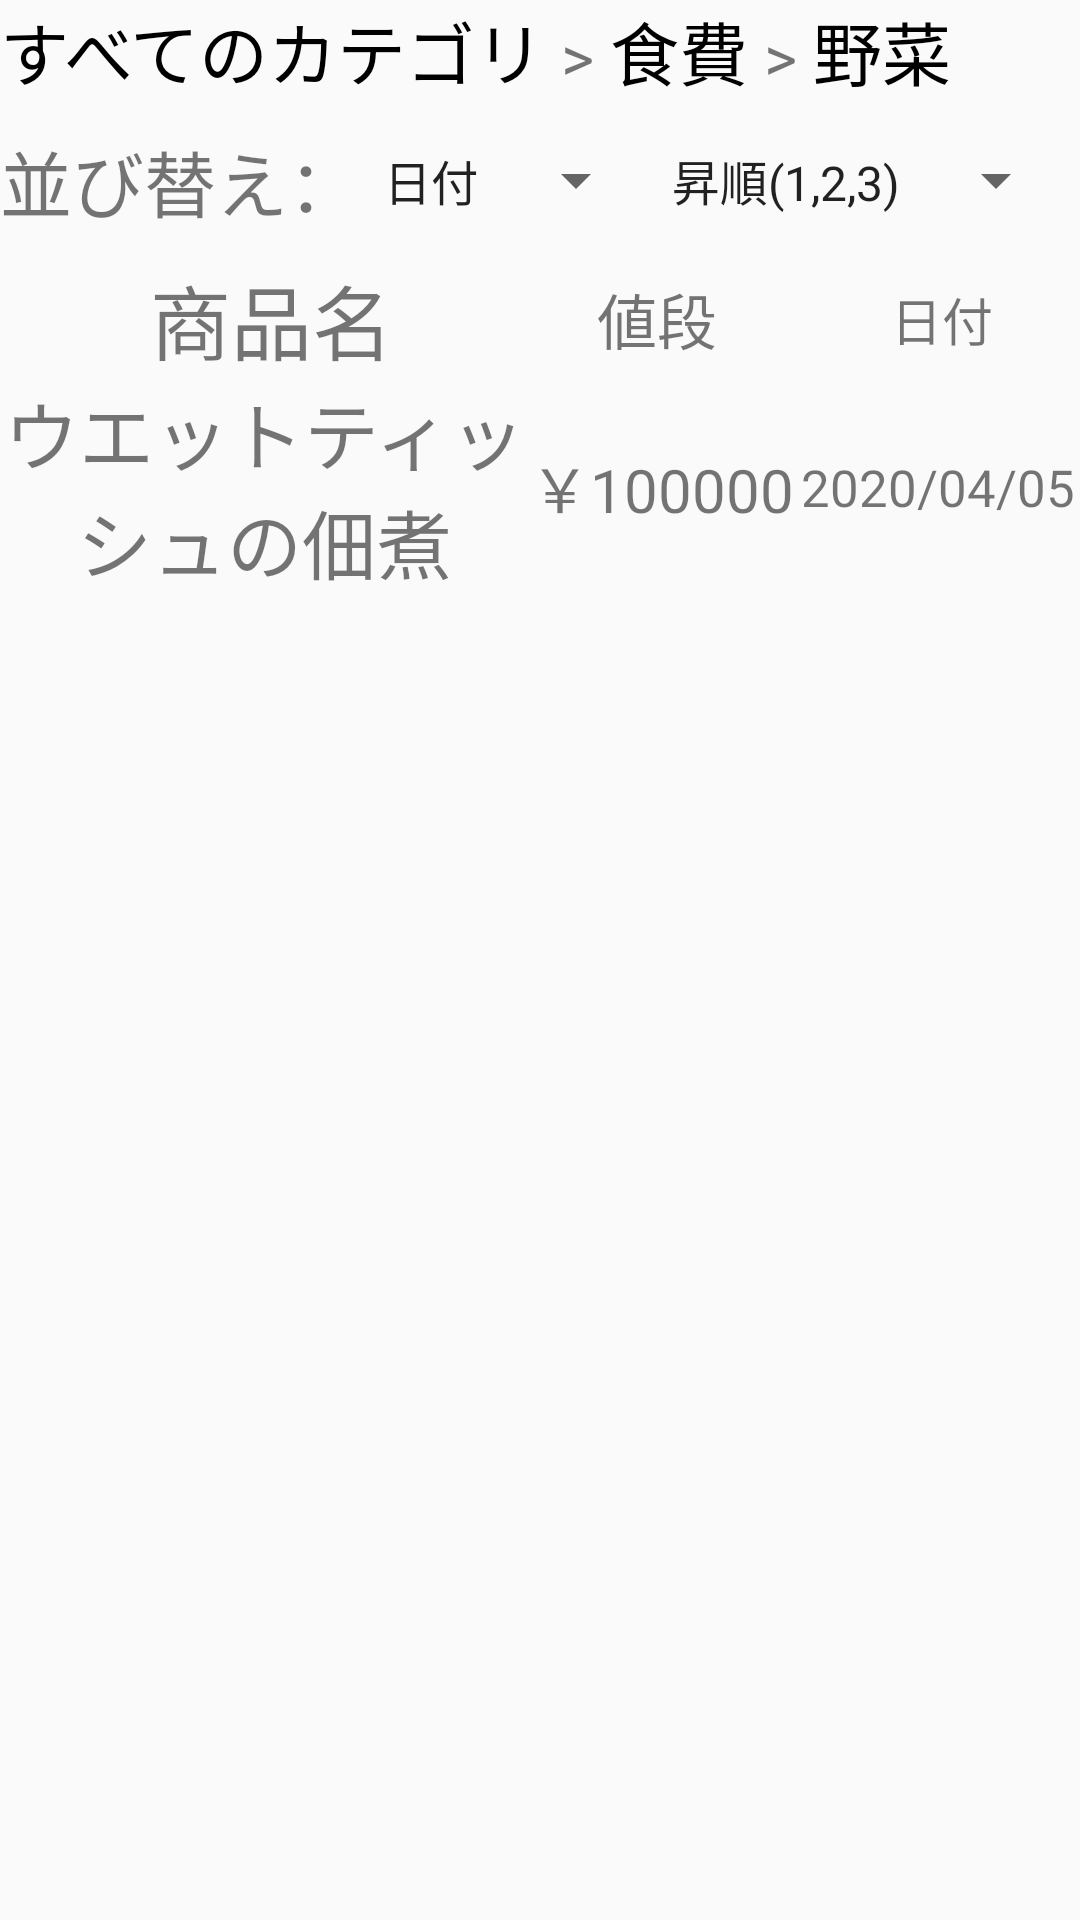

Layout XML and referenced resources for this Android screen:
<!-- AndroidManifest.xml: application theme AppTheme -->
<!-- res/layout/fragment_category_details.xml -->
<?xml version="1.0" encoding="utf-8"?>
<FrameLayout xmlns:android="http://schemas.android.com/apk/res/android"
             xmlns:tools="http://schemas.android.com/tools"
             android:layout_width="match_parent"
             android:layout_height="match_parent"
             tools:context=".Category_details">
    <LinearLayout
            android:orientation="vertical"
            android:layout_width="match_parent"
            android:layout_height="match_parent">

        <LinearLayout
                android:layout_width="match_parent"
                android:layout_height="wrap_content"
                >

            <TextView
                    android:text="すべてのカテゴリ"
                    android:layout_width="wrap_content"
                    android:layout_height="wrap_content"
                    android:id="@+id/nav_all"
                    android:textSize="23sp"
                    android:textColor="#000000"
                    android:textAlignment="center"/>

            <TextView
                    android:layout_width="wrap_content"
                    android:layout_height="wrap_content"
                    android:textSize="21sp"
                    android:text=" > "/>

            <TextView
                    android:text="食費"
                    android:layout_width="wrap_content"
                    android:layout_height="wrap_content"
                    android:textSize="23sp"
                    android:id="@+id/category"
                    android:textColor="#000000"
                    android:textAlignment="center"
                    />

            <TextView
                    android:layout_width="wrap_content"
                    android:layout_height="wrap_content"
                    android:textSize="21sp"
                    android:id="@+id/text3"
                    android:text=" > "/>

            <TextView
                    android:text="野菜"
                    android:layout_width="wrap_content"
                    android:layout_height="wrap_content"
                    android:id="@+id/sub"
                    android:textSize="23sp"
                    android:textColor="#000000"
                    android:textAlignment="center"
                    android:lines="1"/>


        </LinearLayout>

        <LinearLayout
                android:orientation="horizontal"
                android:layout_width="match_parent"
                android:layout_height="wrap_content">

            <TextView
                    android:text="並び替え："
                    android:layout_width="wrap_content"
                    android:layout_height="match_parent"
                    android:id="@+id/textView7"
                    android:textAlignment="viewStart"
                    android:textSize="24sp"
                    android:gravity="center"/>

            <Spinner
                    android:layout_width="wrap_content"
                    android:layout_height="53dp"
                    android:id="@+id/sort1"
                    android:entries="@array/list"
                    android:spinnerMode="dialog"/>

            <Spinner
                    android:layout_width="wrap_content"
                    android:layout_height="match_parent"
                    android:id="@+id/sort2"
                    android:entries="@array/sort"
                    android:spinnerMode="dialog"
                    android:textAlignment="center"/>
        </LinearLayout>

        <TableLayout
        android:layout_width="match_parent"
        android:layout_height="wrap_content"
        android:id="@+id/table">

    <TableRow
            android:layout_width="match_parent"
            android:layout_height="match_parent">

        <TextView
                android:text="商品名"
                android:layout_width="175dp"
                android:layout_height="wrap_content"
                android:id="@+id/product"
                android:textSize="27sp"
                android:layout_weight="0.8"
                android:paddingLeft="50dp"/>

        <TextView
                android:text="値段"
                android:layout_width="wrap_content"
                android:layout_height="wrap_content"
                android:id="@+id/price2"
                android:textSize="20sp"
                android:layout_weight="1"
                android:textAlignment="center"
                android:layout_gravity="center"
                android:autoSizeTextType="uniform"
                android:lines="1"
                android:autoSizeMaxTextSize="20sp"
                android:gravity="center"/>

        <TextView
                android:text="日付"
                android:layout_width="wrap_content"
                android:layout_height="wrap_content"
                android:id="@+id/textView9"
                android:textSize="20sp"
                android:textAlignment="center"
                android:layout_gravity="center"
                android:layout_weight="2"
                android:autoSizeTextType="uniform"
                android:lines="1"
                android:autoSizeMaxTextSize="17sp"
                android:layout_marginLeft="5dp"
                android:gravity="center"/>
    </TableRow>

    <TableRow>

        <TextView
                android:layout_width="160dp"
                android:layout_height="wrap_content"
                android:text="ウエットティッシュの佃煮"
                android:textSize="25sp"
                android:textAlignment="center"
                android:gravity="center"
                android:layout_weight="0.8"/>

        <TextView
                android:layout_width="wrap_content"
                android:layout_height="match_parent"
                android:layout_weight="1"
                android:text="￥100000"
                android:textSize="20sp"
                android:textAlignment="center"
                android:gravity="center"
                android:autoSizeTextType="uniform"
                android:lines="1"
                android:autoSizeMinTextSize="10sp"
                android:autoSizeMaxTextSize="20sp"
                />

        <TextView
                android:layout_width="wrap_content"
                android:layout_height="match_parent"
                android:text="2020/04/05"
                android:textSize="17sp"
                android:textAlignment="center"
                android:gravity="center"
                android:autoSizeTextType="uniform"
                android:autoSizeMinTextSize="10sp"
                android:autoSizeMaxTextSize="17sp"
                android:layout_weight="2"/>
    </TableRow>
</TableLayout>
    </LinearLayout>

</FrameLayout>
<!-- resources referenced by this layout -->
<resources>
  <string-array name="list">
          <item>日付</item>
          <item>名前</item>
          <item>値段</item>
      </string-array>
  <string-array name="sort">
          <item>昇順(1,2,3)</item>
          <item>降順(3,2,1)</item>
      </string-array>
  <style name="AppTheme" parent="Theme.AppCompat.Light.NoActionBar">
          
          <item name="colorPrimary">@color/colorPrimary</item>
          <item name="colorPrimaryDark">@color/colorPrimaryDark</item>
          <item name="colorAccent">@color/colorAccent</item>
      </style>
  <color name="colorPrimary">#008577</color>
  <color name="colorPrimaryDark">#00574B</color>
  <color name="colorAccent">#D81B60</color>
</resources>
